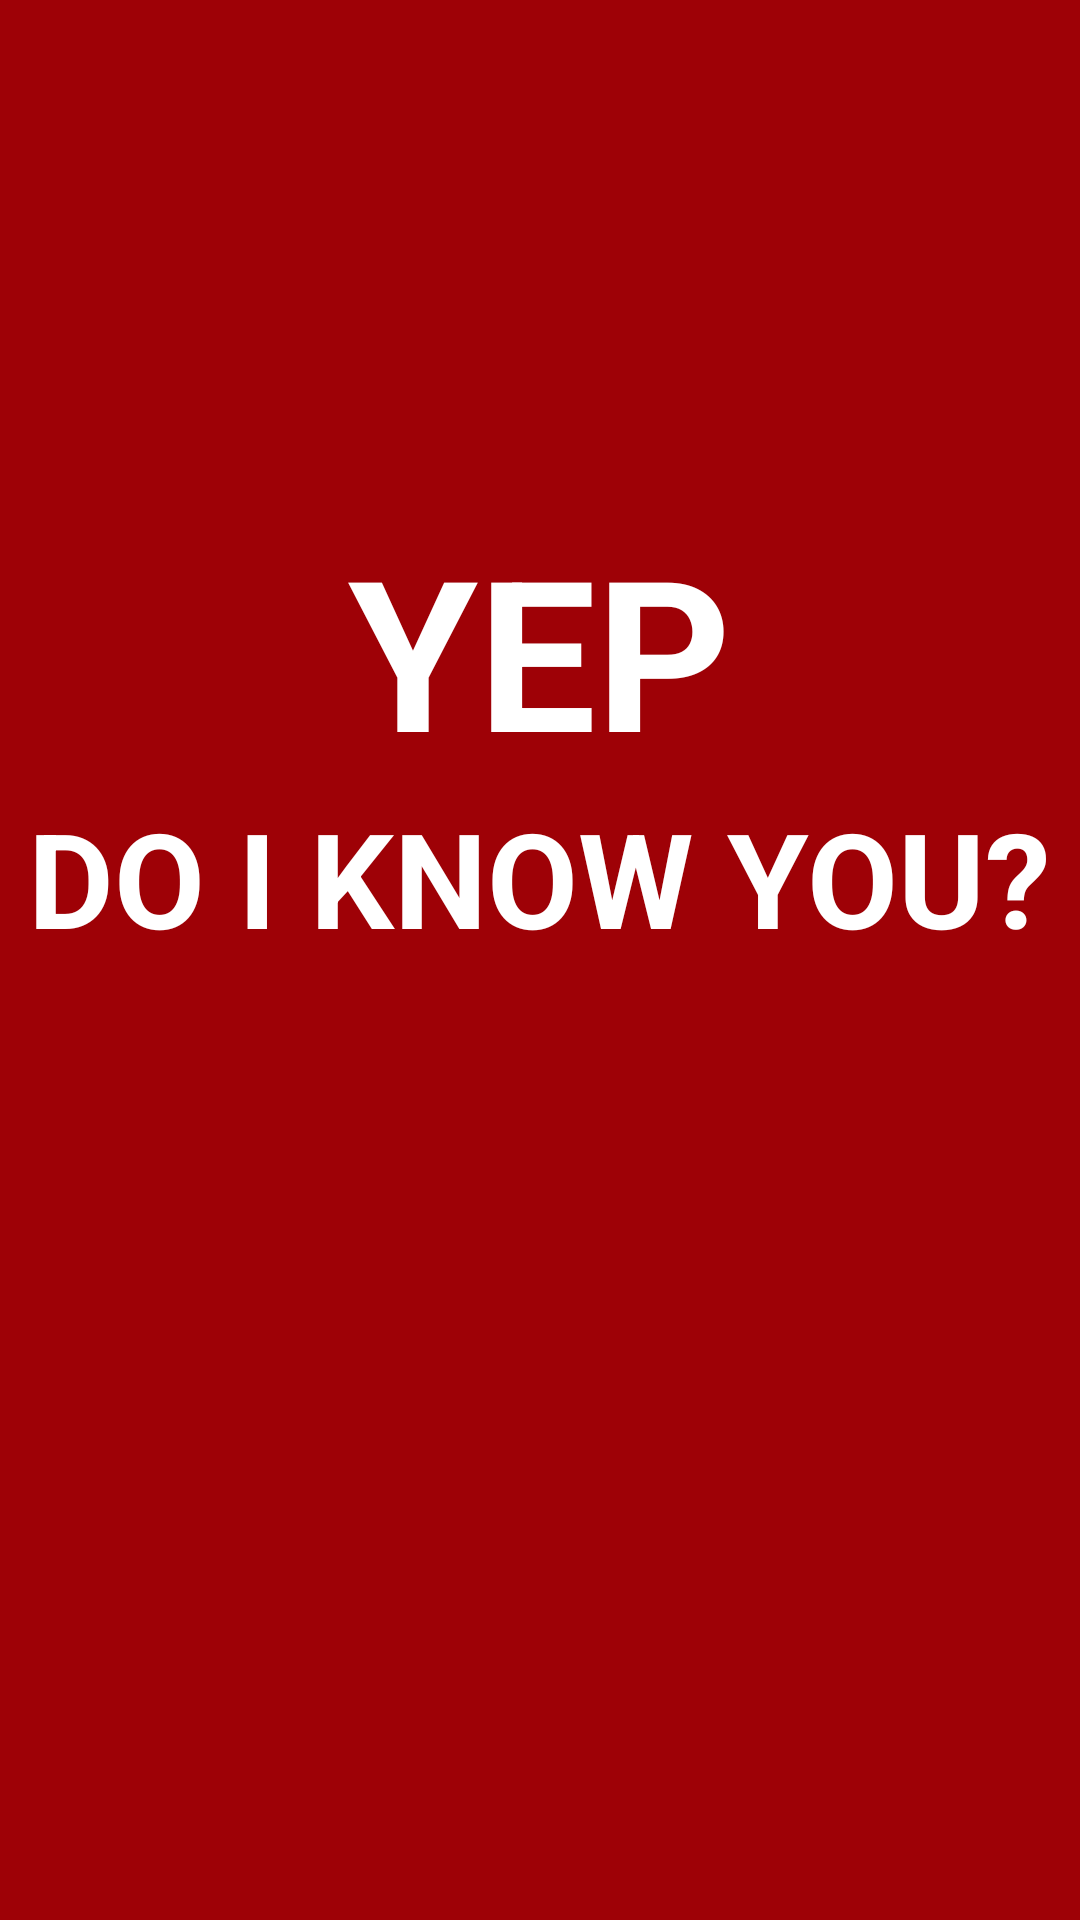

Android layout source for this screen:
<!-- AndroidManifest.xml: application theme YepTheme -->
<!-- res/layout/splash_screen.xml -->
<?xml version="1.0" encoding="utf-8"?>
<RelativeLayout xmlns:android="http://schemas.android.com/apk/res/android"
    android:orientation="vertical" android:layout_width="match_parent"
    android:layout_height="match_parent"
    android:background="@color/cereza">

    <TextView
        android:text="@string/Yep"
        android:id="@+id/textView3"
        android:textSize="70sp"
        android:layout_alignParentTop="true"
        android:layout_marginTop="170dp"
        style="@style/AuthTextView"/>

    <TextView
        android:text="@string/texto"
        android:textSize="44sp"
        android:id="@+id/textView4"
        android:layout_below="@+id/textView3"
        style="@style/AuthTextView"/>
</RelativeLayout>
<!-- resources referenced by this layout -->
<resources>
  <color name="cereza">#9E0106</color>
  <string name="Yep">YEP</string>
  <string name="texto">DO I KNOW YOU?</string>
  <style name="AuthTextView" parent="Theme.AppCompat.Light.DarkActionBar">
          <item name="android:layout_width">wrap_content</item>
          <item name="android:layout_height">wrap_content</item>
          <item name="android:layout_centerHorizontal">true</item>
          <item name="android:textColor">@android:color/white</item>
          <item name="android:textStyle">bold</item>
      </style>
  <style name="YepTheme" parent="Theme.AppCompat.Light.DarkActionBar">
      </style>
</resources>
